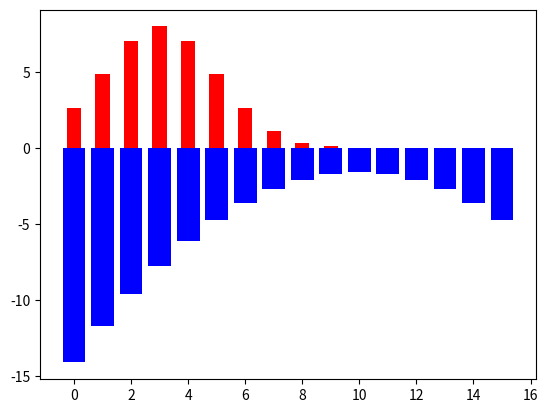

This figure's Python source:
import numpy as np
import matplotlib.pyplot as plt

mean_1 = 3
std_1 = 2
mean_2 = 10
std_2 = 2

x = np.arange(0, 16)
y_1 = np.exp(-((x - mean_1) ** 2) / (2 * std_1**2)) / (std_1 * np.sqrt(2 * np.pi))
y_2 = np.exp(-((x - mean_2) ** 2) / (2 * std_2**2)) / (std_2 * np.sqrt(2 * np.pi))

# get surprise for distribution 1
surprise_2 = np.log(y_2)

# plot 2 bar charts, one beside the other

plt.bar(x, surprise_2, color="blue")
plt.bar(x, y_1 * 40, color="red", width=0.5)
plt.show()
